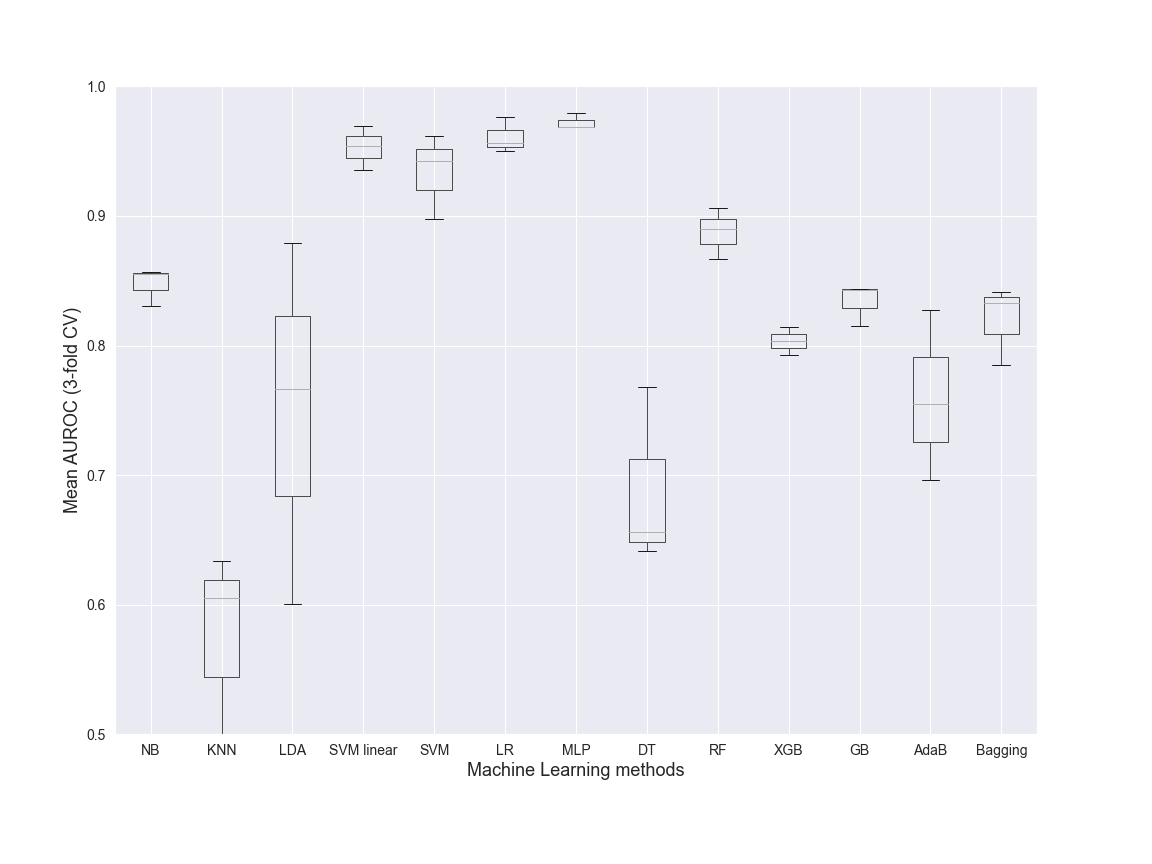

The file beside this chart, header and first rows:
NB, KNN, LDA, SVM linear, SVM, LR, MLP, DT, RF, XGB, GB, AdaB, Bagging, Dataset, folds
0.8568, 0.4831, 0.6007, 0.9696, 0.9614, 0.9766, 0.9796, 0.6563, 0.9065, 0.793, 0.8431, 0.7548, 0.8416, Class, 3
0.8307, 0.6334, 0.879, 0.9539, 0.9424, 0.9561, 0.9685, 0.7682, 0.8896, 0.8147, 0.8438, 0.8276, 0.8331, Class, 3
0.8551, 0.6053, 0.7668, 0.9353, 0.8976, 0.9499, 0.969, 0.6414, 0.8668, 0.8032, 0.8152, 0.6964, 0.785, Class, 3
